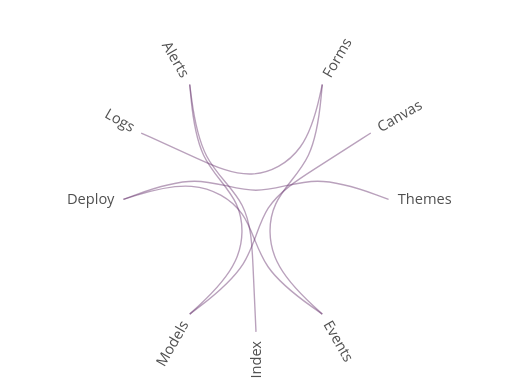
t = 0.00 s
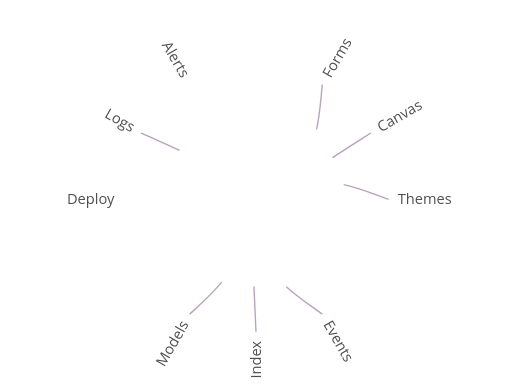
t = 0.35 s
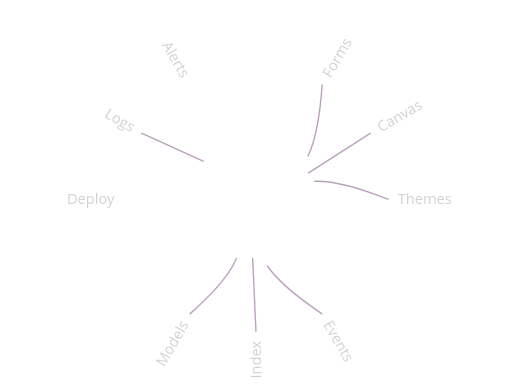
t = 0.48 s
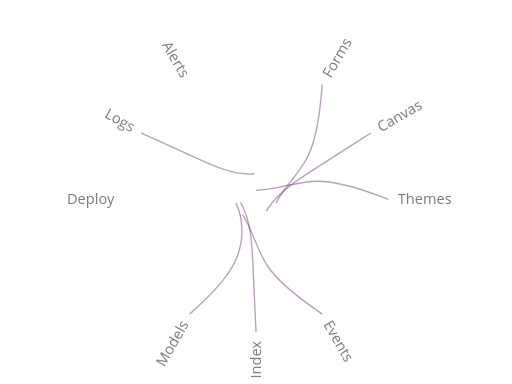
t = 0.73 s
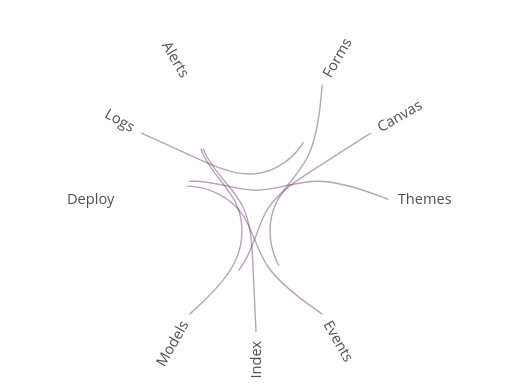
t = 1.01 s
t = 1.30 s: frame unchanged from t = 0.00 s, image omitted

The animated SVG that drew these frames (rendered in a browser with its animation timeline set to each time). Animation: 16 SMIL elements (animate=16); one cycle of 1.30 s.

<?xml version="1.0" encoding="UTF-8"?>
<svg xmlns="http://www.w3.org/2000/svg" id="edge-bundling" data-pattern-id="d3-pattern-edge-bundling" role="img" viewBox="0 0 560 420" font-family="Open Sans, Arial, sans-serif" aria-labelledby="edge-bundling-title edge-bundling-desc"><title id="edge-bundling-title">Hierarchical edge bundling</title><desc id="edge-bundling-desc">D3 curve bundle routing cross-links through a hierarchy.</desc><g transform="translate(280,218)"><g fill="none" stroke="#652f6c" stroke-opacity="0.45" stroke-width="1.5"><path d="M72.5,-125.574L71.173,-111.483C69.845,-97.391,67.19,-69.209,57.282,-48.28C47.373,-27.351,30.212,-13.676,21.631,4.954C13.05,23.584,13.05,47.168,22.958,68.097C32.867,89.026,52.683,107.3,62.592,116.437L72.5,125.574" stroke-dasharray="284.9476318359375 284.9476318359375" stroke-dashoffset="0"><animate attributeName="stroke-dashoffset" from="284.9476318359375" to="0" dur="1.15s" begin="0.15s" fill="freeze"></animate></path><path d="M125.574,-72.5L115.507,-66.06C105.441,-59.621,85.308,-46.741,65.175,-33.862C45.042,-20.982,24.909,-8.103,13.357,9.731C1.806,27.564,-1.166,50.352,-14.045,70.485C-26.924,90.618,-49.712,108.096,-61.106,116.835L-72.5,125.574" stroke-dasharray="287.4772033691406 287.4772033691406" stroke-dashoffset="0"><animate attributeName="stroke-dashoffset" from="287.4772033691406" to="0" dur="1.15s" begin="0.15s" fill="freeze"></animate></path><path d="M145,0L131.589,-4.954C118.178,-9.908,91.357,-19.817,67.19,-19.817C43.023,-19.817,21.512,-9.908,0,-9.908C-21.512,-9.908,-43.023,-19.817,-67.19,-19.817C-91.357,-19.817,-118.178,-9.908,-131.589,-4.954L-145,0" stroke-dasharray="297.58770751953125 297.58770751953125" stroke-dashoffset="0"><animate attributeName="stroke-dashoffset" from="297.58770751953125" to="0" dur="1.15s" begin="0.15s" fill="freeze"></animate></path><path d="M0,145L-0.544,133.062C-1.087,121.125,-2.175,97.249,-3.262,73.374C-4.35,49.499,-5.438,25.624,-15.106,6.703C-24.774,-12.219,-43.023,-26.186,-54.019,-47.406C-65.015,-68.626,-68.758,-97.1,-70.629,-111.337L-72.5,-125.574" stroke-dasharray="287.4765930175781 287.4765930175781" stroke-dashoffset="0"><animate attributeName="stroke-dashoffset" from="287.4765930175781" to="0" dur="1.15s" begin="0.15s" fill="freeze"></animate></path><path d="M-125.574,-72.5L-115.507,-67.944C-105.441,-63.388,-85.308,-54.276,-65.175,-45.163C-45.042,-36.051,-24.909,-26.939,-4.777,-27.735C15.356,-28.531,35.489,-39.236,48.368,-57.193C61.248,-75.151,66.874,-100.362,69.687,-112.968L72.5,-125.574" stroke-dasharray="265.6455383300781 265.6455383300781" stroke-dashoffset="0"><animate attributeName="stroke-dashoffset" from="265.6455383300781" to="0" dur="1.15s" begin="0.15s" fill="freeze"></animate></path><path d="M-72.5,125.574L-62.592,116.437C-52.683,107.3,-32.867,89.026,-22.958,68.097C-13.05,47.168,-13.05,23.584,-21.631,4.954C-30.212,-13.676,-47.373,-27.351,-57.282,-48.28C-67.19,-69.209,-69.845,-97.391,-71.173,-111.483L-72.5,-125.574" stroke-dasharray="284.9476623535156 284.9476623535156" stroke-dashoffset="0"><animate attributeName="stroke-dashoffset" from="284.9476623535156" to="0" dur="1.15s" begin="0.15s" fill="freeze"></animate></path><path d="M72.5,125.574L60.96,117.378C49.421,109.183,26.342,92.793,13.171,73.748C0,54.702,-3.263,33.002,-15.106,16.256C-26.949,-0.49,-47.373,-12.282,-70.453,-14.166C-93.532,-16.049,-119.266,-8.025,-132.133,-4.012L-145,0" stroke-dasharray="284.9469299316406 284.9469299316406" stroke-dashoffset="0"><animate attributeName="stroke-dashoffset" from="284.9469299316406" to="0" dur="1.15s" begin="0.15s" fill="freeze"></animate></path></g><g><text class="label" dy=".31em" transform="rotate(-60) translate(155)" text-anchor="start" opacity="1" style="fill: rgb(79, 79, 79); paint-order: stroke; stroke: rgb(255, 255, 255); stroke-width: 3; stroke-linejoin: round;">Forms<animate attributeName="opacity" from="0" to="1" dur="0.5s" begin="0.35s" fill="freeze"></animate></text><text class="label" dy=".31em" transform="rotate(-30.000000000000007) translate(155)" text-anchor="start" opacity="1" style="fill: rgb(79, 79, 79); paint-order: stroke; stroke: rgb(255, 255, 255); stroke-width: 3; stroke-linejoin: round;">Canvas<animate attributeName="opacity" from="0" to="1" dur="0.5s" begin="0.35s" fill="freeze"></animate></text><text class="label" dy=".31em" transform="rotate(0) translate(155)" text-anchor="start" opacity="1" style="fill: rgb(79, 79, 79); paint-order: stroke; stroke: rgb(255, 255, 255); stroke-width: 3; stroke-linejoin: round;">Themes<animate attributeName="opacity" from="0" to="1" dur="0.5s" begin="0.35s" fill="freeze"></animate></text><text class="label" dy=".31em" transform="rotate(60.00000000000003) translate(155)" text-anchor="start" opacity="1" style="fill: rgb(79, 79, 79); paint-order: stroke; stroke: rgb(255, 255, 255); stroke-width: 3; stroke-linejoin: round;">Events<animate attributeName="opacity" from="0" to="1" dur="0.5s" begin="0.35s" fill="freeze"></animate></text><text class="label" dy=".31em" transform="rotate(90) translate(155) rotate(180)" text-anchor="end" opacity="1" style="fill: rgb(79, 79, 79); paint-order: stroke; stroke: rgb(255, 255, 255); stroke-width: 3; stroke-linejoin: round;">Index<animate attributeName="opacity" from="0" to="1" dur="0.5s" begin="0.35s" fill="freeze"></animate></text><text class="label" dy=".31em" transform="rotate(120) translate(155) rotate(180)" text-anchor="end" opacity="1" style="fill: rgb(79, 79, 79); paint-order: stroke; stroke: rgb(255, 255, 255); stroke-width: 3; stroke-linejoin: round;">Models<animate attributeName="opacity" from="0" to="1" dur="0.5s" begin="0.35s" fill="freeze"></animate></text><text class="label" dy=".31em" transform="rotate(180) translate(155) rotate(180)" text-anchor="end" opacity="1" style="fill: rgb(79, 79, 79); paint-order: stroke; stroke: rgb(255, 255, 255); stroke-width: 3; stroke-linejoin: round;">Deploy<animate attributeName="opacity" from="0" to="1" dur="0.5s" begin="0.35s" fill="freeze"></animate></text><text class="label" dy=".31em" transform="rotate(210.00000000000006) translate(155) rotate(180)" text-anchor="end" opacity="1" style="fill: rgb(79, 79, 79); paint-order: stroke; stroke: rgb(255, 255, 255); stroke-width: 3; stroke-linejoin: round;">Logs<animate attributeName="opacity" from="0" to="1" dur="0.5s" begin="0.35s" fill="freeze"></animate></text><text class="label" dy=".31em" transform="rotate(239.99999999999994) translate(155) rotate(180)" text-anchor="end" opacity="1" style="fill: rgb(79, 79, 79); paint-order: stroke; stroke: rgb(255, 255, 255); stroke-width: 3; stroke-linejoin: round;">Alerts<animate attributeName="opacity" from="0" to="1" dur="0.5s" begin="0.35s" fill="freeze"></animate></text></g></g></svg>
